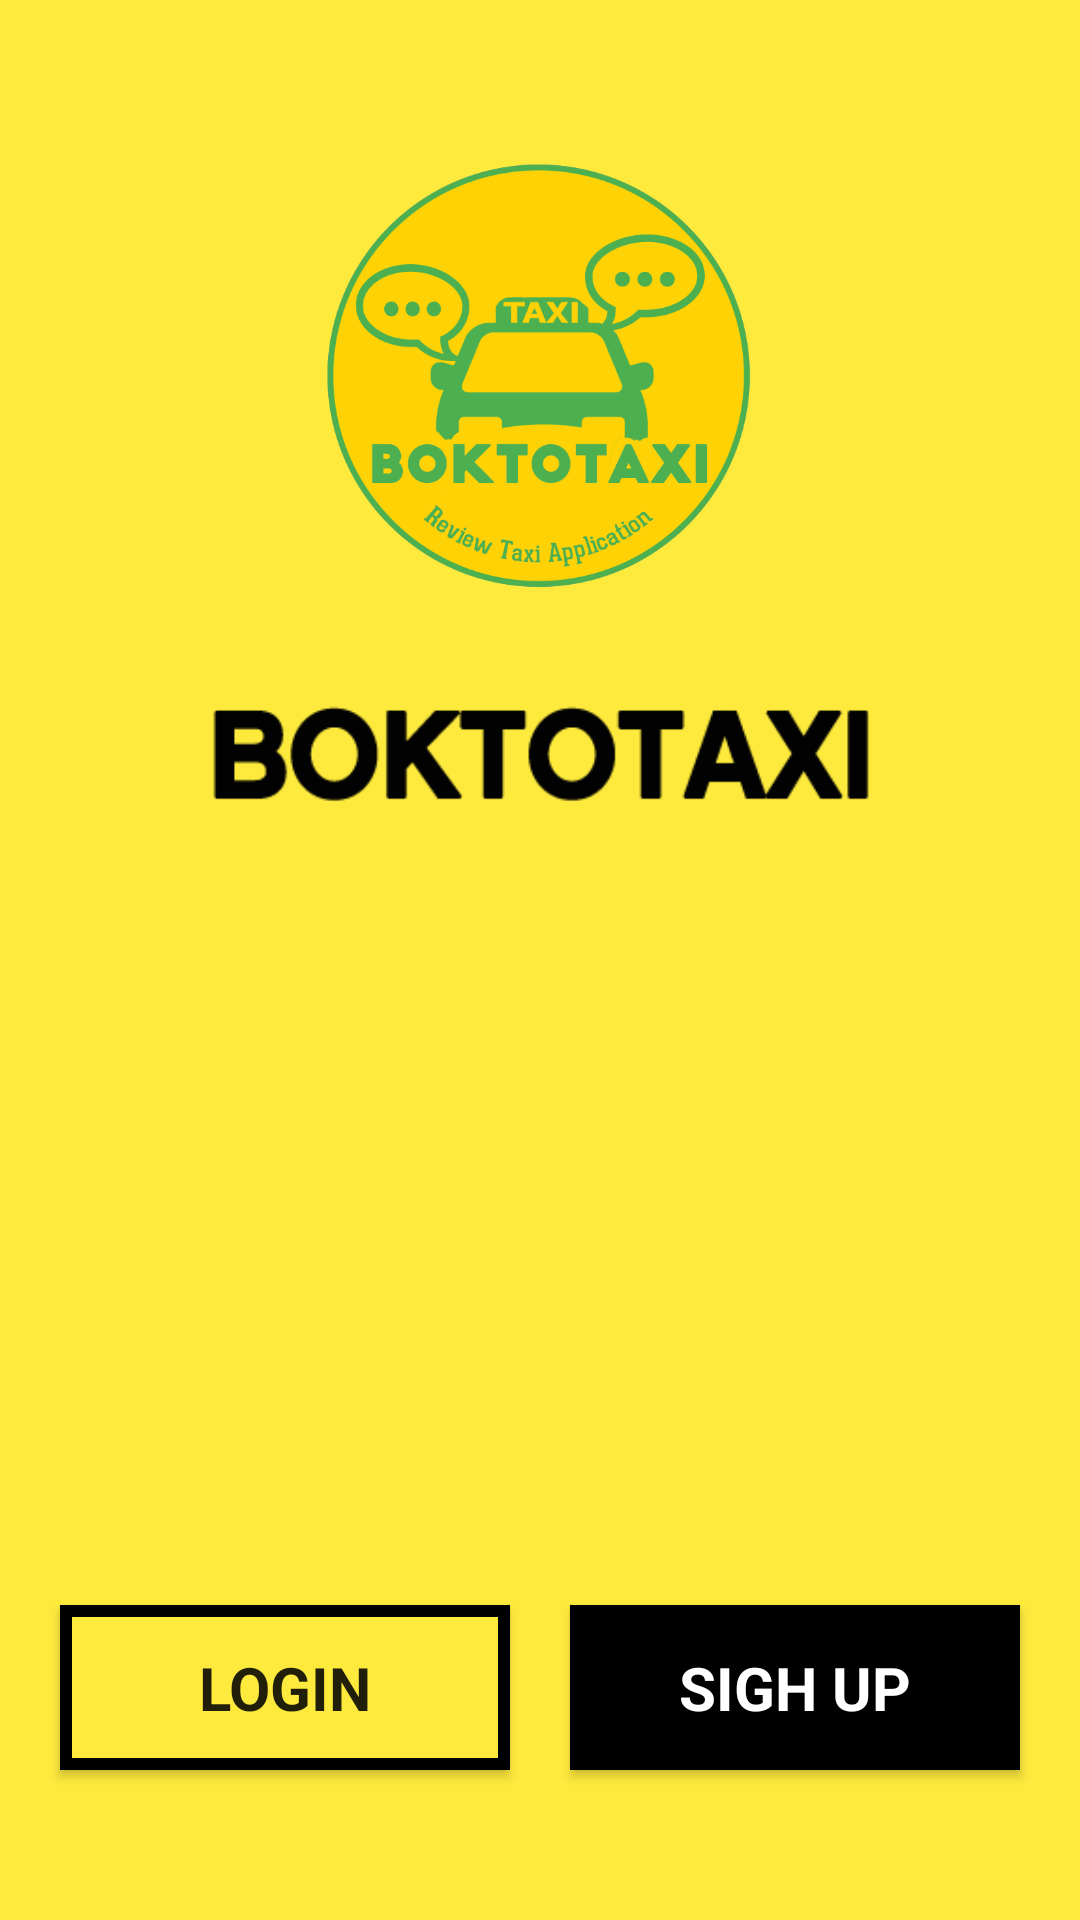

This screen was rendered from an Android layout file. Write that file and the resources it references.
<!-- AndroidManifest.xml: application theme AppTheme -->
<!-- res/layout/activity_main.xml -->
<?xml version="1.0" encoding="utf-8"?>
<RelativeLayout xmlns:android="http://schemas.android.com/apk/res/android"
    xmlns:app="http://schemas.android.com/apk/res-auto"
    xmlns:tools="http://schemas.android.com/tools"
    android:id="@+id/Main"
    android:background="@color/colorBackg"
    android:layout_width="match_parent"
    android:layout_height="match_parent"
    tools:context="com.boktotaxi.boktotaxi.Activity.MainActivity">


    <ImageView
        android:layout_marginTop="50dp"
        android:id="@+id/Logo"
        android:layout_width="150dp"
        android:layout_height="150dp"
        android:src="@drawable/logobublebg"
        android:layout_alignParentTop="true"
        android:layout_centerHorizontal="true"

         />

    <ImageView
        android:id="@+id/Boktotaxi"
        android:layout_width="250dp"
        android:layout_height="wrap_content"
       android:src="@drawable/textbokto"
        android:layout_below="@+id/Logo"
        android:layout_centerHorizontal="true" />



    <Button
        android:id="@+id/btnlogin"
        android:layout_width="150dp"
        android:layout_height="55dp"
        android:layout_marginBottom="50dp"
        android:layout_alignParentBottom="true"
        android:layout_marginLeft="20dp"
        android:background="@drawable/rec"
        android:text="LOGIN"
        android:textSize="20dp"
        android:textStyle="bold"
        android:textAppearance="@style/TextAppearance.AppCompat"/>

    <Button
        android:id="@+id/btnregis"
        android:layout_width="150dp"
        android:layout_height="55dp"
        android:layout_alignParentBottom="true"
        android:layout_alignParentRight="true"

        android:layout_marginRight="20dp"
        android:layout_marginBottom="50dp"
        android:background="@color/colorblack"
        android:text="SIGH UP"
        android:textSize="20dp"
        android:textStyle="bold"
        android:textAppearance="@style/TextAppearance.AppCompat"
        android:textColor="#ffffff"

        />
</RelativeLayout>
<!-- resources referenced by this layout -->
<resources>
  <color name="colorBackg">#feea3d</color>
  <color name="colorblack">#000000</color>
  <!-- drawable logobublebg: png bitmap (drawable, 71844 bytes) -->
  <!-- drawable rec (drawable) -->
  <?xml version="1.0" encoding="utf-8"?>
  <shape xmlns:android="http://schemas.android.com/apk/res/android"
      android:shape="rectangle">
  
  
      <solid
          android:color="#feea3d"
          />
  
  
      <stroke
          android:width="4dp"
          android:color="#000000"
          />
  </shape>
  <!-- drawable textbokto: png bitmap (drawable, 6312 bytes) -->
  <style name="AppTheme" parent="Theme.AppCompat.DayNight.DarkActionBar">
          
          <item name="colorPrimary">@color/colorBackg</item>
          <item name="colorPrimaryDark">@color/colorabove</item>
          <item name="colorAccent">@color/colorabove</item>
          <item name="actionMenuTextColor">@color/bootstrap_gray_dark</item>
          <item name="android:actionMenuTextColor">@color/bootstrap_gray_dark</item>
  
  
      </style>
  <color name="colorabove">#ecba61</color>
</resources>
